Photos from the image-classification dataset "CitrusLeafPathology-14-Aug" in the GitHub repository Aurelia-Maris-Crystalthrone/YouKang. Its 14 classes are: anthracnose, bacterial blight, black spot, citrus canker, citrus mite, curl leaf, curl virus, deficiency leaf, dry leaf, greening, healthy, melanose, sooty mould, spider mite.

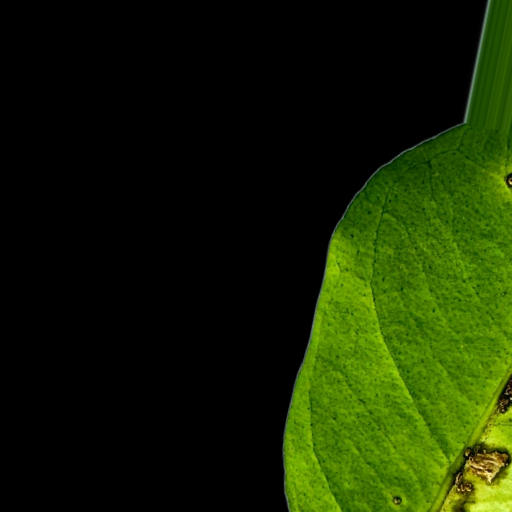
Label: anthracnose

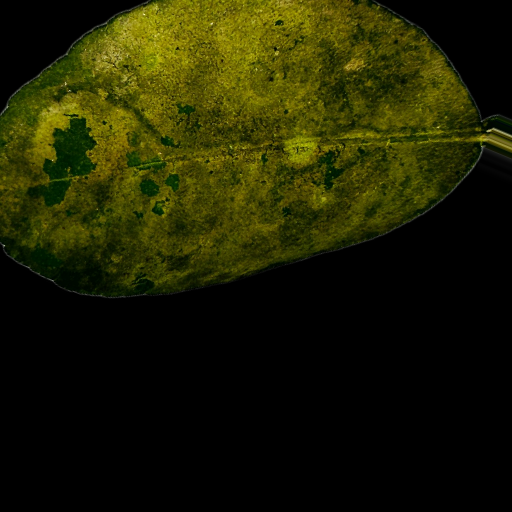
Label: sooty mould

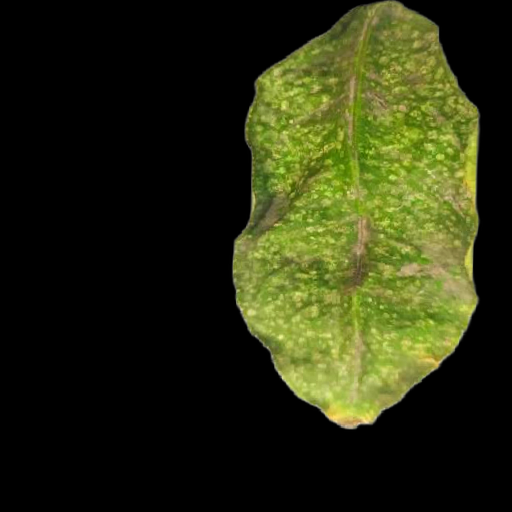
Label: citrus mite

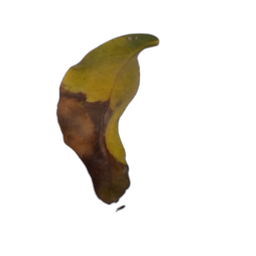
Label: black spot

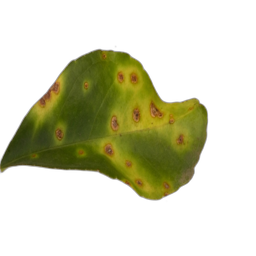
Label: citrus canker

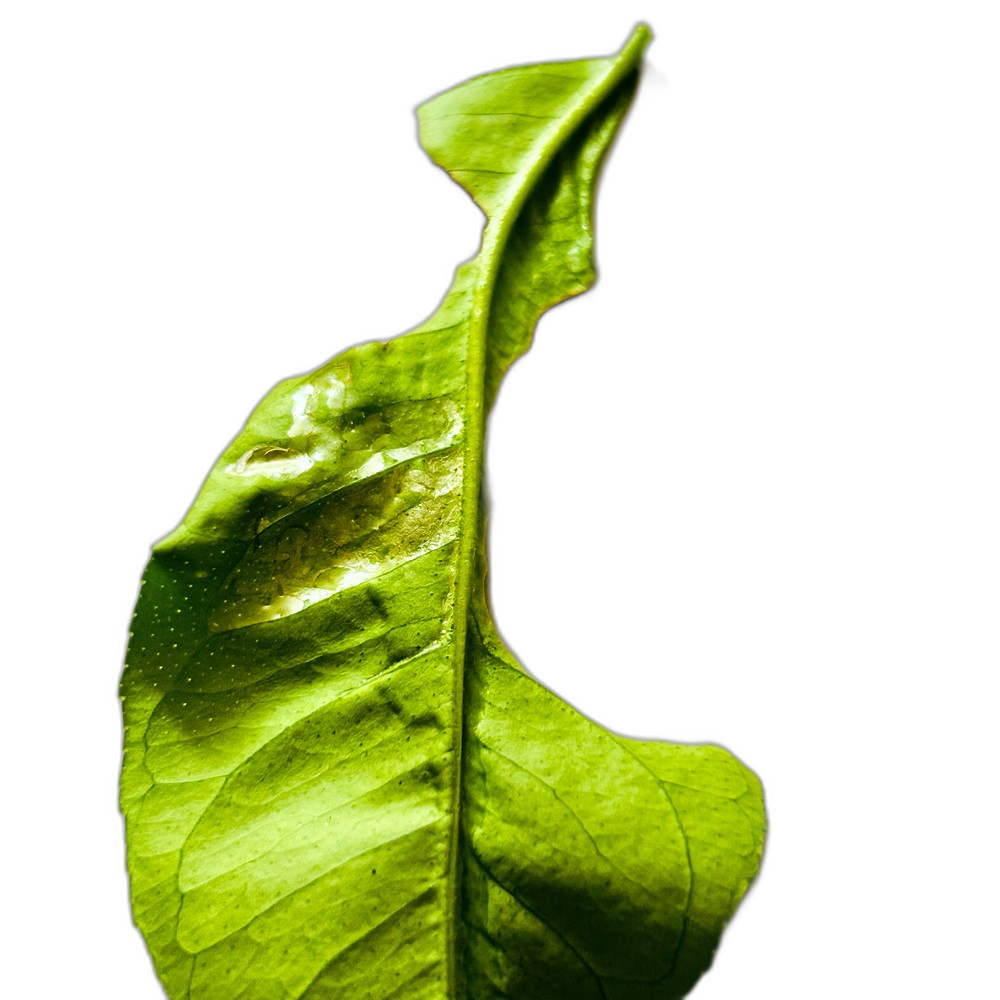
Label: deficiency leaf
